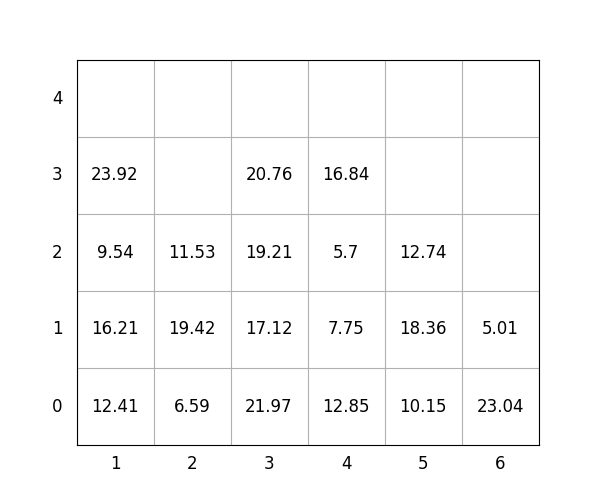

Data behind this chart, as committed beside it:
idx, loc_x, loc_y, loc_z, weight, group, score, seq, reloc, size(ft)
1, 5, 0, 0, 10.15, 3, 310.1, 0, 1.0, 20
2, 6, 0, 0, 23.04, 1, 123, 0, 1.0, 20
3, 3, 0, 0, 21.97, 3, 322, 0, 1.0, 20
4, 2, 0, 0, 6.59, 2, 206.6, 0, 1.0, 20
5, 6, 0, 1, 5.01, 1, 105, 0, 1.0, 20
6, 1, 0, 0, 12.41, 0, 12.41, 0, 1.0, 20
7, 4, 0, 0, 12.85, 0, 12.85, 0, 0, 20
8, 2, 0, 1, 19.42, 1, 119.4, 1, 1.0, 20
9, 1, 0, 1, 16.21, 0, 16.21, 2, 1.0, 20
10, 4, 0, 1, 7.75, 2, 207.8, 3, 1.0, 20
11, 1, 0, 2, 9.54, 0, 9.54, 4, 1.0, 20
12, 2, 0, 2, 11.53, 1, 111.5, 5, 1.0, 20
13, 3, 0, 1, 17.12, 3, 317.1, 6, 1.0, 20
14, 4, 0, 2, 5.7, 2, 205.7, 7, 1.0, 20
15, 1, 0, 3, 23.92, 0, 23.92, 8, 1.0, 20
16, 3, 0, 2, 19.21, 3, 319.2, 9, 1, 20
17, 3, 0, 3, 20.76, 3, 320.8, 10, 1, 20
18, 5, 0, 1, 18.36, 2, 218.4, 11, 1.0, 20
19, 5, 0, 2, 12.74, 2, 212.7, 12, 1.0, 20
20, 4, 0, 3, 16.84, 2, 216.8, 13, 1.0, 20
